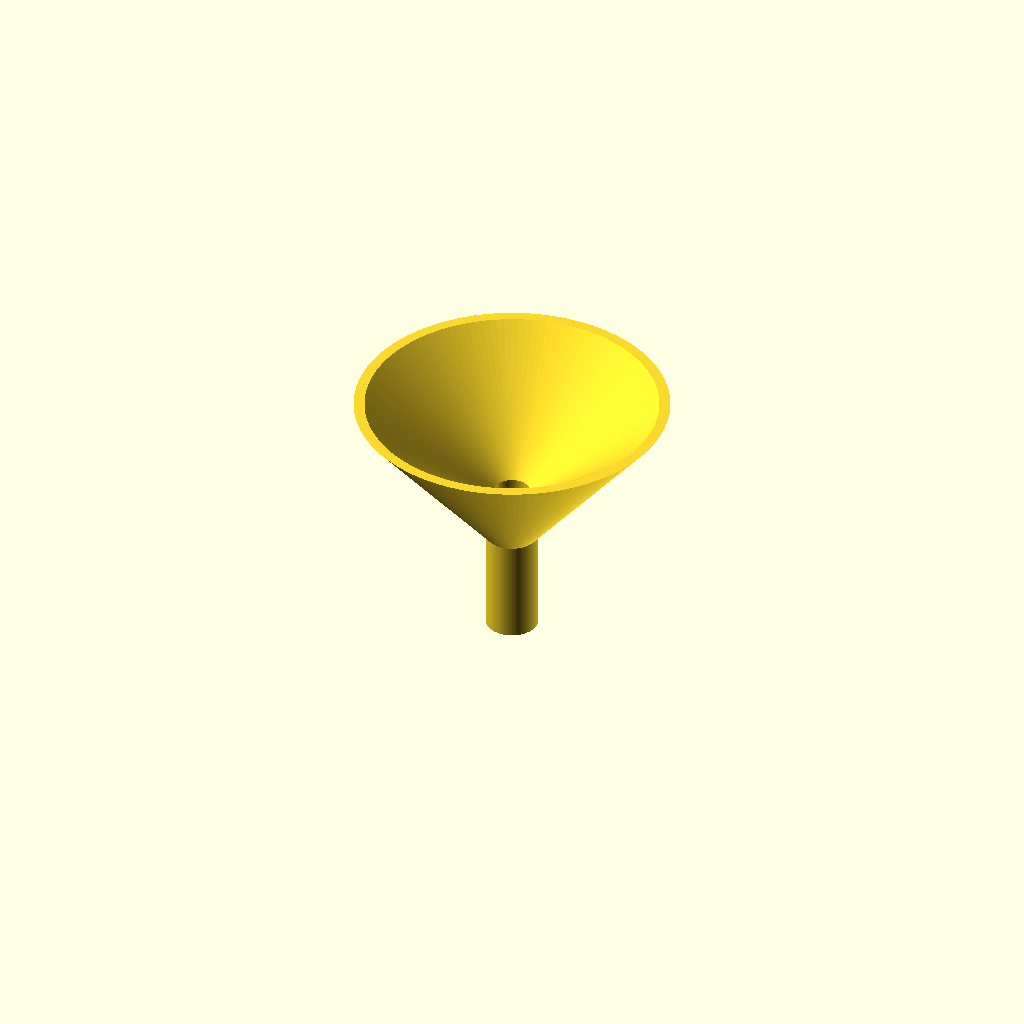
Cell 1: rendered with the file's own defaults.
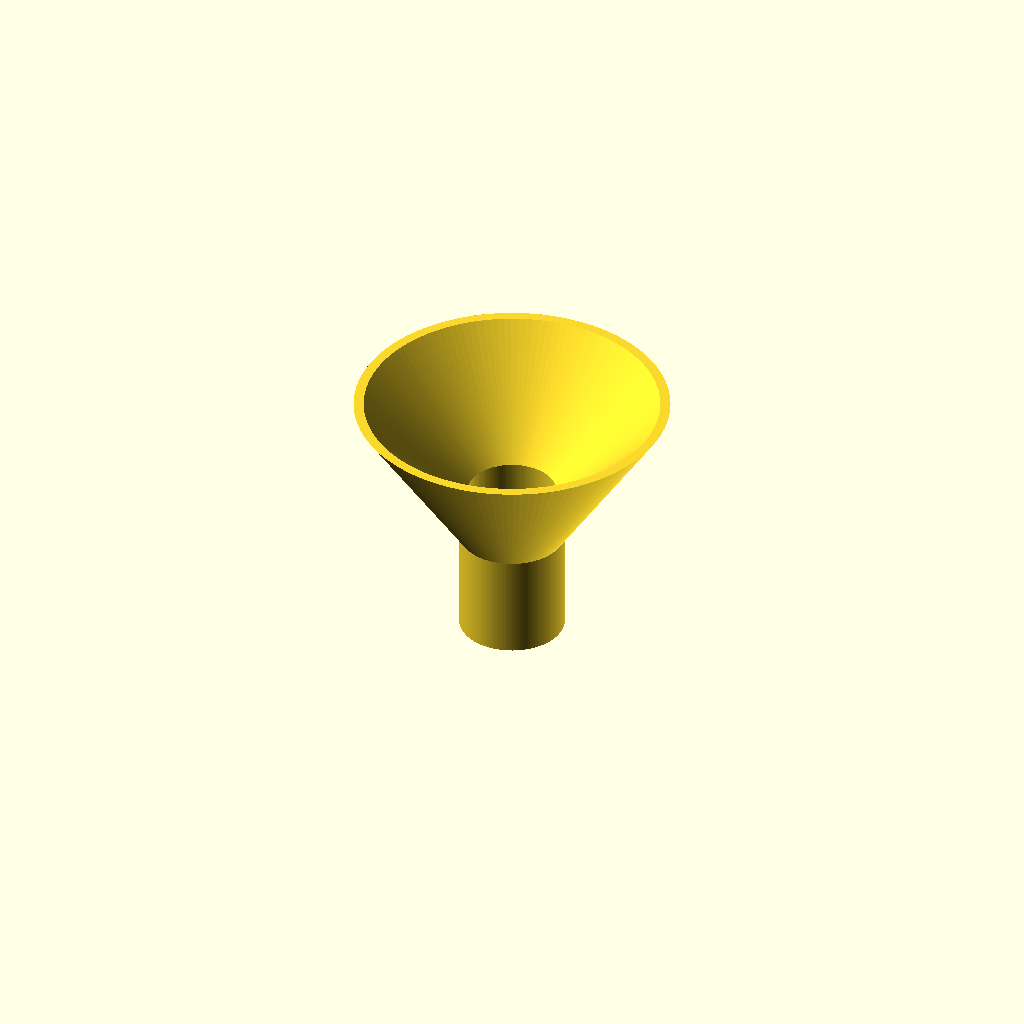
Cell 2: spout_od = 20 (everything else at default).
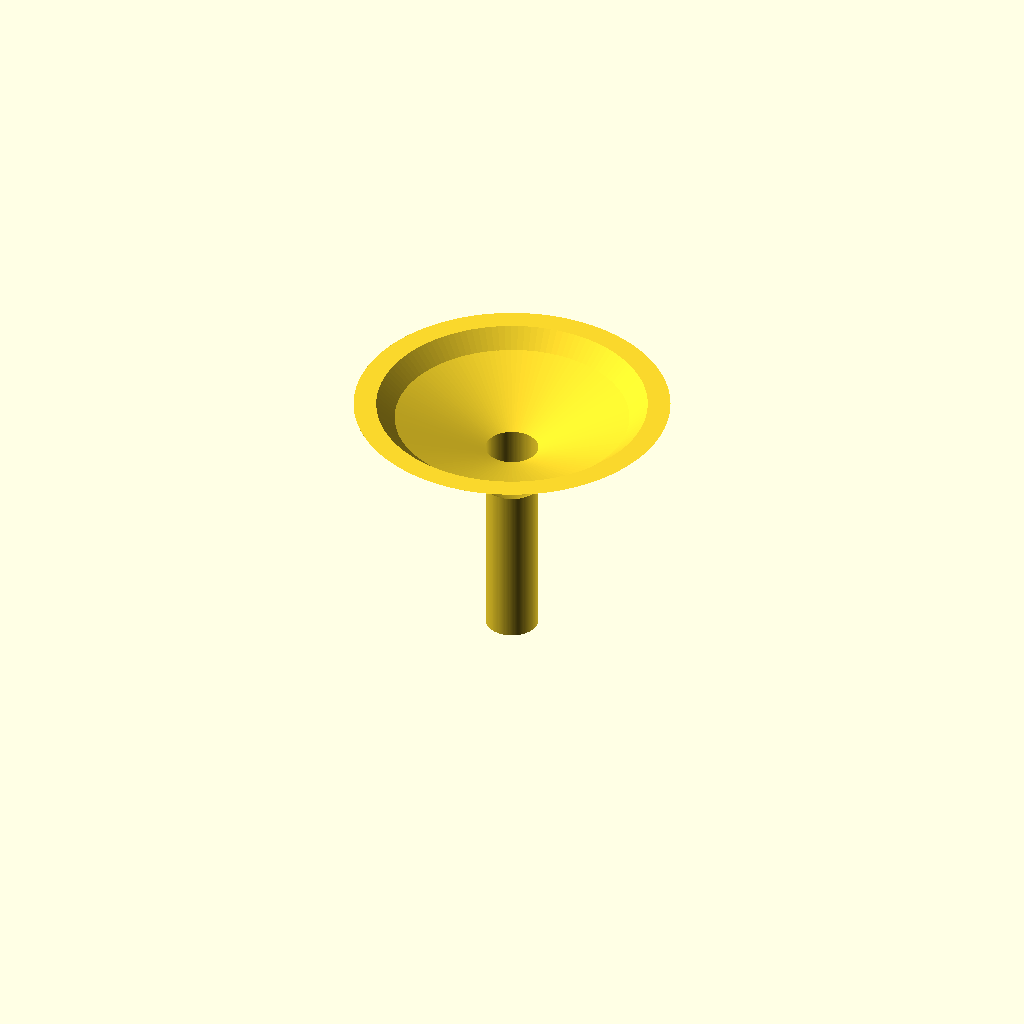
Cell 3: the same model with spout_h = 40.
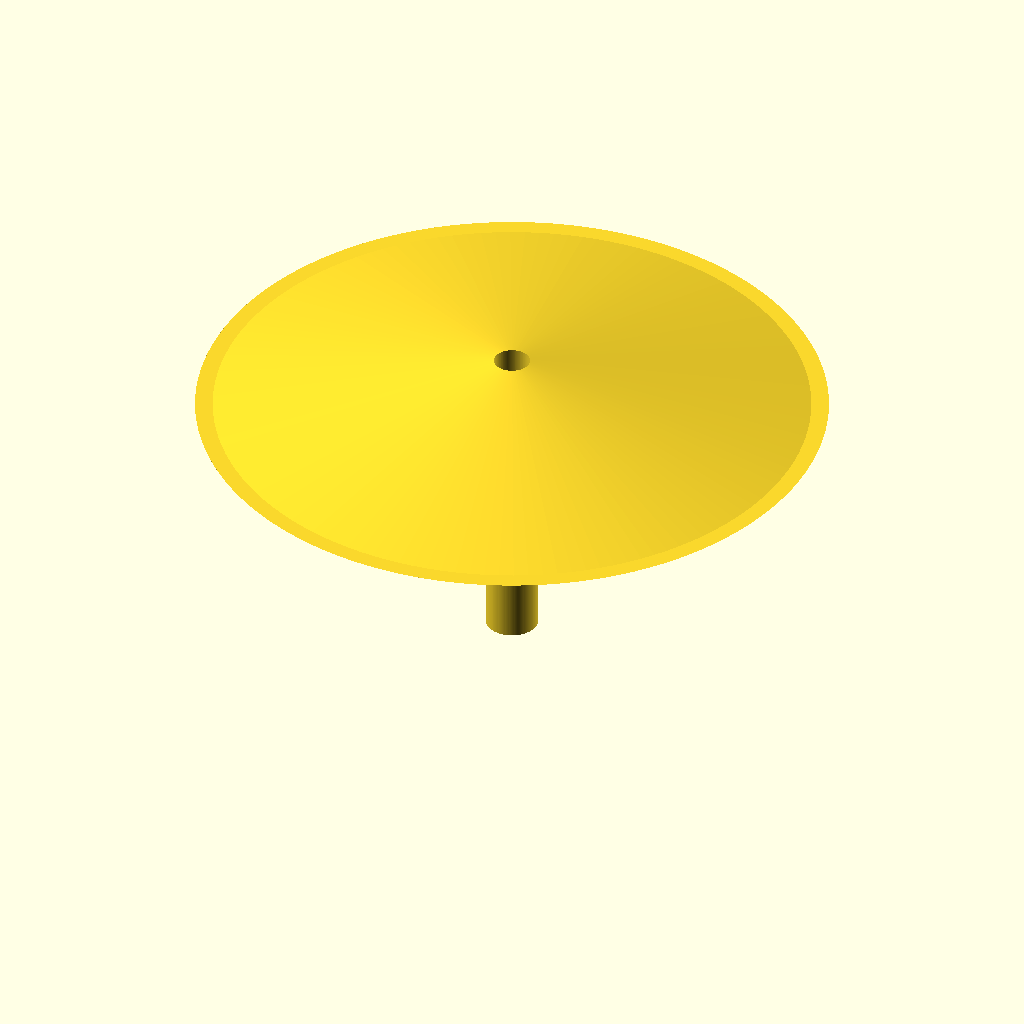
Cell 4: rim_od = 120 (everything else at default).
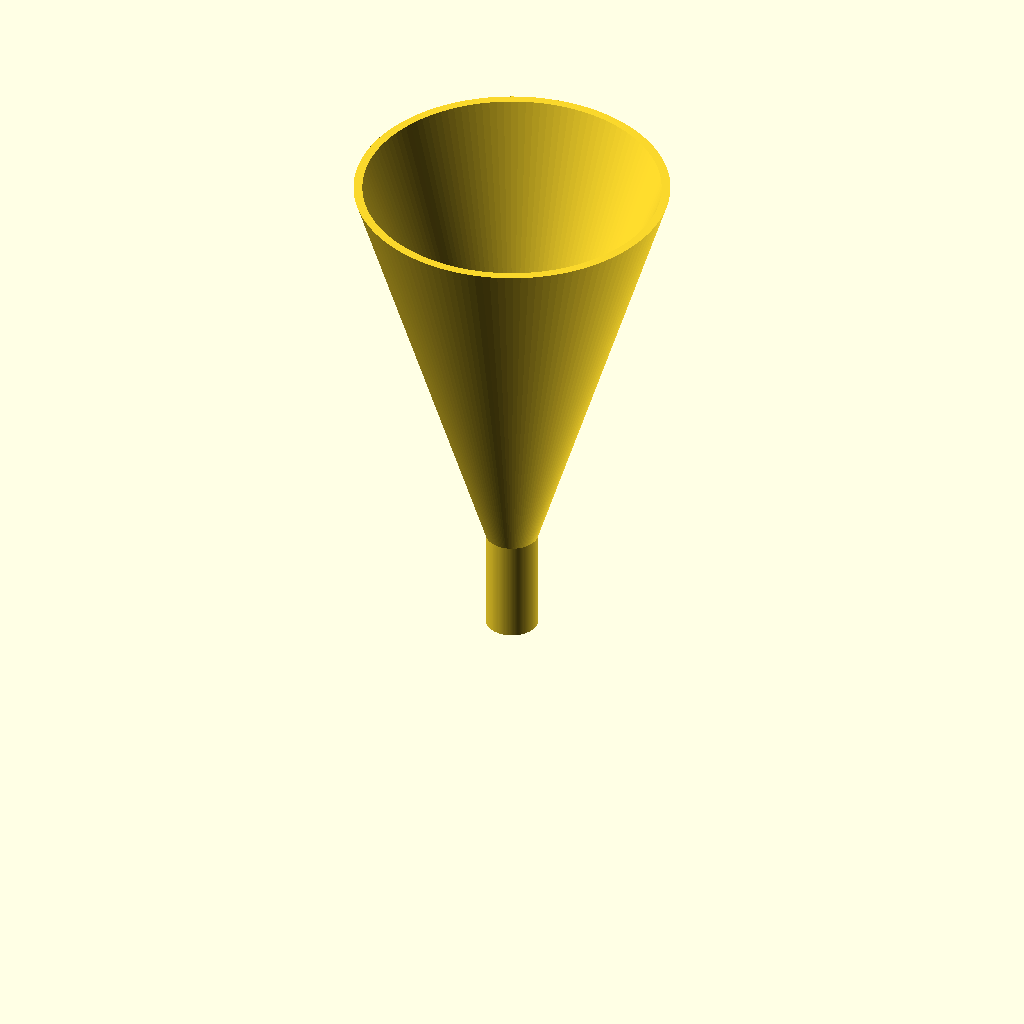
Cell 5: the same model with rim_z = 100.
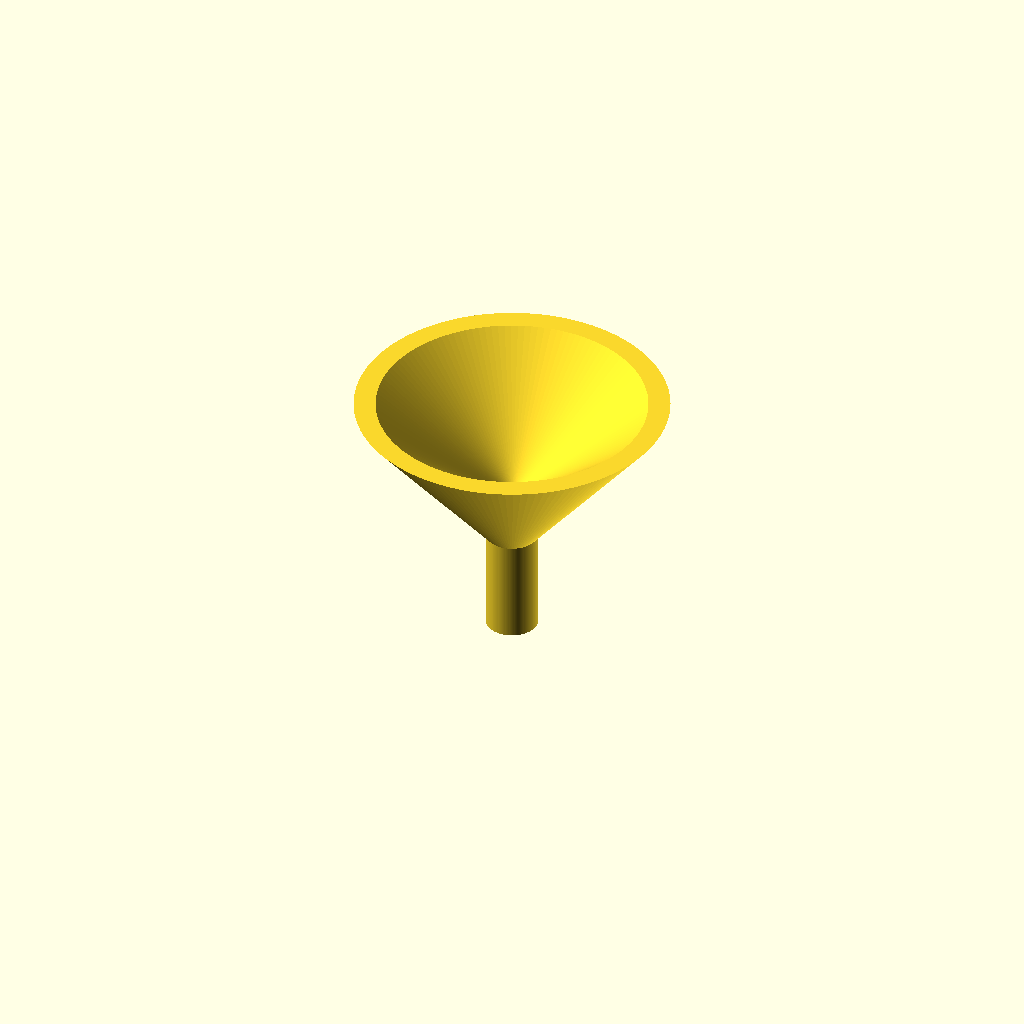
Cell 6: wall = 3.2 (everything else at default).
All cells are drawn from one camera (rotation 55°, 0°, 25°, orthographic, colour scheme Cornfield), so only the parameter changes between them.
OpenSCAD source file bench/results/gpu-v3-g3/code/scadcoder-v3/lab_funnel_60mm_s5_a1.scad:
// Small lab funnel - printed upright, wide opening at top
// Built as a single rotate_extrude of a 2D wall profile (open top and bottom)

$fn = 128;

// ---------------- Dimensions (mm) ----------------
spout_od     = 10;    // spout outer diameter
spout_h      = 20;    // spout height (z = 0 .. 20)
rim_od       = 60;    // cone outer diameter at rim
rim_z        = 50;    // rim height (top of funnel)
wall         = 1.6;   // wall thickness (normal to surface)

// ---------------- Derived values ----------------
spout_r      = spout_od / 2;                // 5.0  outer spout radius
bore_r       = spout_r - wall;              // 3.4  spout bore radius (6.8 mm bore)
rim_r        = rim_od / 2;                  // 30.0 outer rim radius
cone_h       = rim_z - spout_h;             // 30.0 cone height
cone_k       = (rim_r - spout_r) / cone_h;  // radial growth per mm of height
// Radial offset that gives a true 1.6 mm wall measured normal to the cone surface
cone_dr      = wall * sqrt(1 + cone_k * cone_k);
// Inner cone surface: r = spout_r + (z - spout_h)*k - cone_dr
// Height where inner cone meets the rim (offset radially from the outer rim)
inner_rim_r  = rim_r - cone_dr;
// ---------------- Model ----------------
rotate_extrude(convexity = 4)
    polygon(points = [
        [bore_r,      0],        // bottom inner edge of spout
        [spout_r,     0],        // bottom outer edge of spout
        [spout_r,     spout_h],  // top of straight spout (outer)
        [rim_r,       rim_z],    // outer rim
        [inner_rim_r, rim_z],    // inner rim
        [bore_r,      inner_rim_r + cone_dr]   // inner cone meets bore
    ]);
Parameter table extracted from the source (name, type, default, range or options):
spout_od: number, default 10
spout_h: number, default 20
rim_od: number, default 60
rim_z: number, default 50
wall: number, default 1.6
